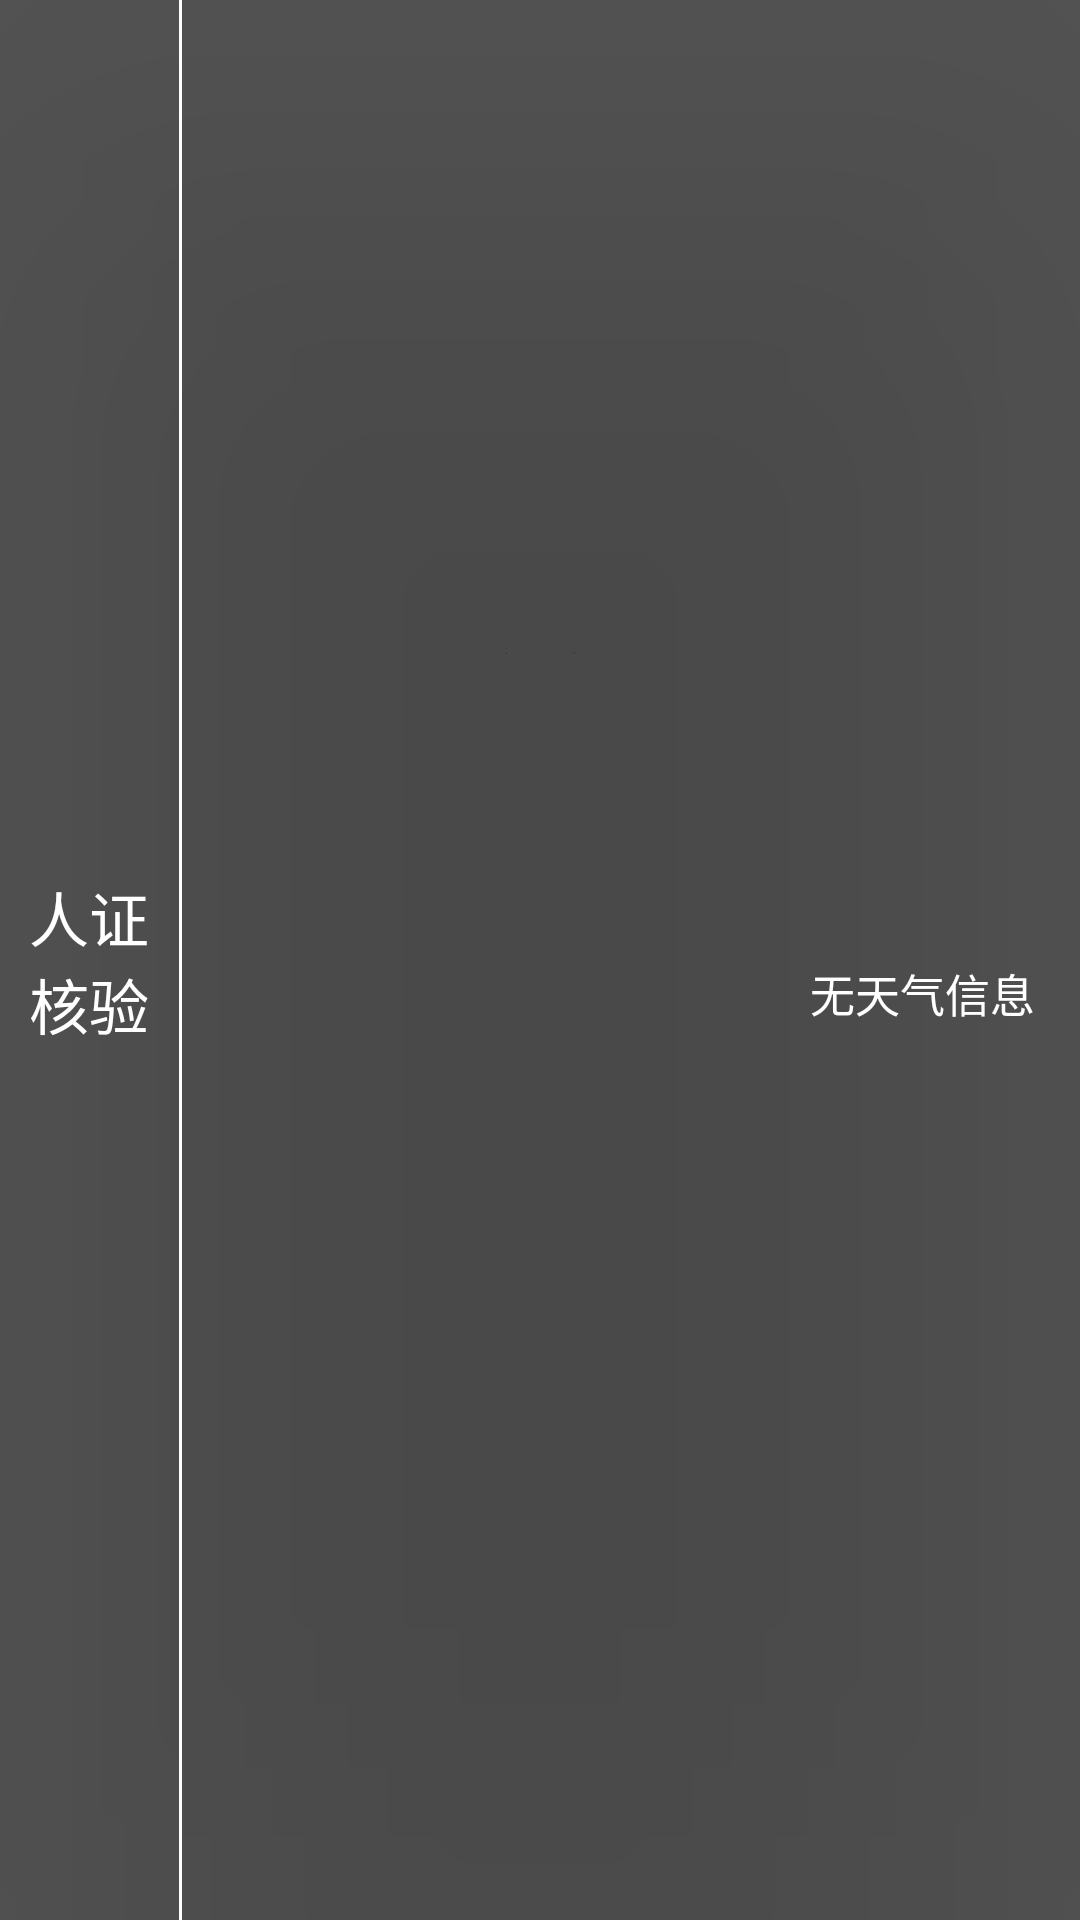

Reconstruct the res/layout file that produces this screen, plus the resources it refers to.
<!-- AndroidManifest.xml: application theme AppTheme -->
<!-- res/layout/title_860s.xml -->
<?xml version="1.0" encoding="utf-8"?>
<LinearLayout
    xmlns:android="http://schemas.android.com/apk/res/android"
    xmlns:tools="http://schemas.android.com/tools"
    android:id="@+id/ll_top"
    android:translationZ="100sp"
    android:layout_alignParentTop="true"
    android:background="@color/black_aero"
    android:orientation="horizontal"
    android:layout_width="match_parent"
    android:layout_height="60sp">

    <TextView
        android:clickable="true"
        android:longClickable="true"
        android:id="@+id/tv_title"
        android:text="@string/app_name"
        android:textSize="20sp"
        android:gravity="center"
        android:textColor="@color/white"
        android:layout_weight="1"
        android:layout_width="0sp"
        android:layout_height="match_parent" />

    <View
        android:background="@color/white"
        android:layout_width="1sp"
        android:layout_height="match_parent"/>


    <ImageView
        tools:visibility="visible"
        android:visibility="gone"
        android:id="@+id/iv_record"
        android:tint="@color/white"
        android:clickable="true"
        android:focusable="true"
        android:layout_gravity="center_vertical"
        android:layout_margin="5sp"
        android:layout_width="80sp"
        android:layout_height="30sp"
        android:src="?android:attr/actionModePasteDrawable" />

    <ImageView
        tools:visibility="visible"
        android:visibility="gone"
        android:id="@+id/iv_import_from_u"
        android:layout_width="80sp"
        android:layout_height="30sp"
        android:layout_gravity="center_vertical"
        android:layout_margin="5sp"
        android:clickable="true"
        android:focusable="true"
        android:src="@mipmap/import_img"
        android:tint="@color/white" />

    <EditText
        android:id="@+id/et_pwd"
        android:layout_width="0sp"
        android:layout_height="match_parent"
        android:layout_marginStart="5sp"
        android:layout_marginTop="10sp"
        android:layout_marginBottom="10sp"
        android:layout_weight="1.8"
        android:background="@color/white"
        android:digits="0123456789"
        android:gravity="center"
        android:inputType="numberPassword"
        android:maxLength="6"
        android:textSize="15sp"
        android:visibility="gone"
        tools:visibility="visible" />

    <Button
        android:layout_marginLeft="1sp"
        android:layout_marginTop="10sp"
        android:layout_marginBottom="10sp"
        tools:visibility="visible"
        android:visibility="gone"
        android:id="@+id/btn_confirm"
        android:textSize="10sp"
        android:text="确定"
        android:background="@drawable/white_btn_bg"
        android:textColor="@color/dark"
        android:layout_weight="0.6"
        android:layout_width="0sp"
        android:layout_height="match_parent" />

    <Button
        android:layout_marginTop="10sp"
        android:layout_marginBottom="10sp"
        android:layout_marginLeft="1sp"
        tools:visibility="visible"
        android:visibility="gone"
        android:id="@+id/btn_cancel"
        android:textSize="10sp"
        android:text="取消"
        android:background="@drawable/white_btn_bg"
        android:textColor="@color/dark"
        android:layout_weight="0.6"
        android:layout_width="0sp"
        android:layout_height="match_parent" />
    <TextView
        android:id="@+id/tv_wel_msg"
        android:textSize="24sp"
        android:gravity="center"
        android:textColor="@color/white"
        android:layout_weight="3"
        android:layout_width="0sp"
        android:maxLength="26"
        android:singleLine="true"
        android:layout_height="match_parent" />

    <LinearLayout
        android:gravity="end"
        android:layout_width="wrap_content"
        android:layout_height="match_parent" >

        <TextView
            android:id="@+id/tv_time"
            android:layout_marginLeft="15sp"
            android:layout_marginRight="15sp"
            android:gravity="center_vertical"
            android:textColor="@color/white"
            android:textSize="40sp"
            android:layout_width="wrap_content"
            android:layout_height="match_parent" />

        <LinearLayout
            android:orientation="vertical"
            android:layout_marginRight="15sp"
            android:layout_width="wrap_content"
            android:layout_height="match_parent">

            <TextView
                android:id="@+id/tv_date"
                android:textColor="@color/white"
                android:textSize="15sp"
                android:gravity="bottom"
                android:layout_width="wrap_content"
                android:layout_height="0sp"
                android:layout_weight="1"/>

            <TextView
                android:id="@+id/tv_weather"
                android:textColor="@color/white"
                android:textSize="15sp"
                android:text="无天气信息"
                android:layout_width="wrap_content"
                android:layout_height="0sp"
                android:layout_weight="1"/>

        </LinearLayout>

    </LinearLayout>
</LinearLayout>
<!-- resources referenced by this layout -->
<resources>
  <color name="black_aero">#a8000000</color>
  <color name="dark">#333</color>
  <color name="white">#fff</color>
  <!-- mipmap import_img: png bitmap (mipmap-xhdpi, 1176 bytes) -->
  <string name="app_name">人证核验</string>
  <style name="AppTheme" parent="Theme.AppCompat.Light.NoActionBar">
          
          <item name="colorPrimary">@color/colorPrimary</item>
          <item name="colorPrimaryDark">@color/colorPrimaryDark</item>
          <item name="colorAccent">@color/colorAccent</item>
      </style>
  <color name="colorPrimary">#33CCFF</color>
  <color name="colorPrimaryDark">#35a5e7</color>
  <color name="colorAccent">#FF4081</color>
</resources>
